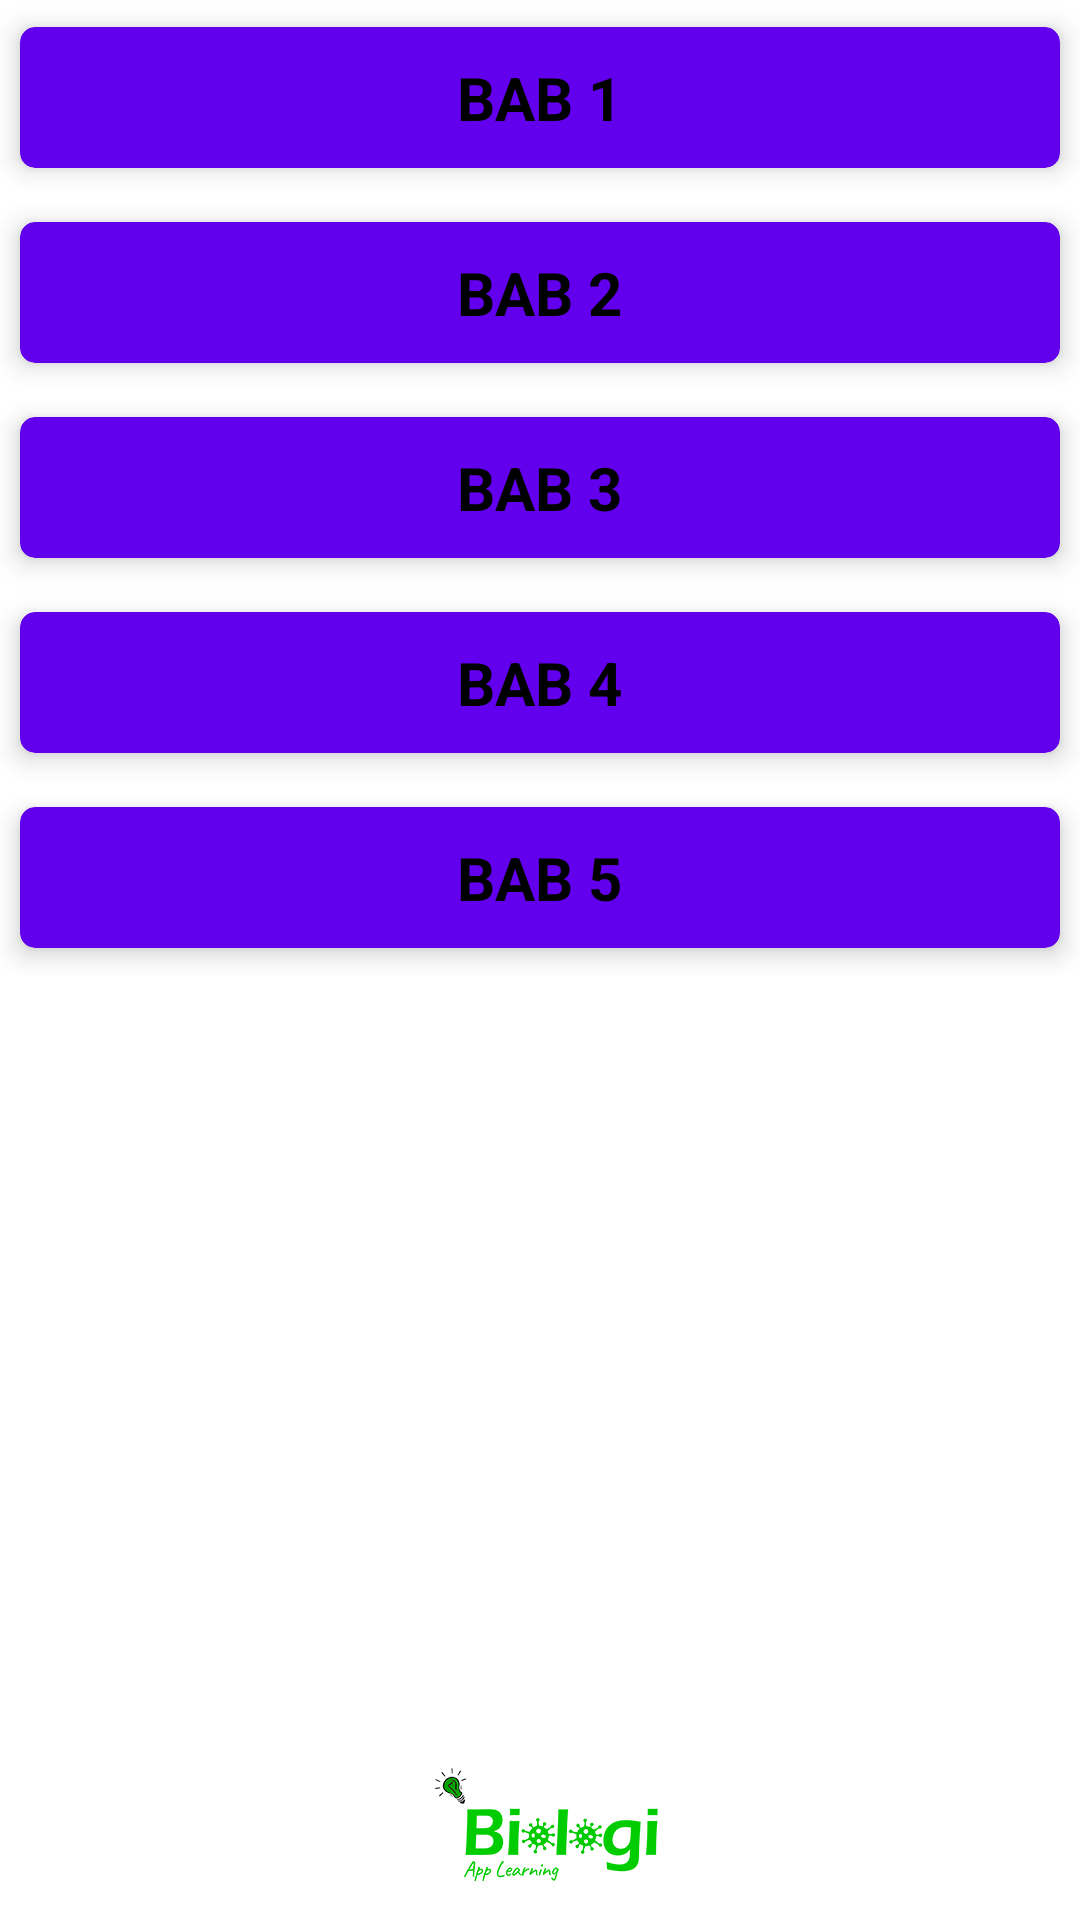

Write the Android layout XML for this screen, with the resource values it uses.
<!-- AndroidManifest.xml: application theme Theme.BiologyAppLearning -->
<!-- res/layout/activity_materi10.xml -->
<?xml version="1.0" encoding="utf-8"?>
<ScrollView xmlns:android="http://schemas.android.com/apk/res/android"
    xmlns:app="http://schemas.android.com/apk/res-auto"
    xmlns:tools="http://schemas.android.com/tools"
    android:layout_width="match_parent"
    android:layout_height="match_parent"
    android:background="@drawable/bgbg"
    tools:context=".Materi10">

    <LinearLayout
        android:layout_width="match_parent"
        android:layout_height="wrap_content"
        android:orientation="vertical">
        <GridLayout
            android:layout_width="match_parent"
            android:layout_height="match_parent"
            android:rowCount="1"
            android:columnCount="1"
            android:alignmentMode="alignMargins"
            android:columnOrderPreserved="false">
            <androidx.cardview.widget.CardView
                android:id="@+id/materi10bab1"
                android:layout_width="0dp"
                android:layout_height="wrap_content"
                android:layout_columnWeight="1"
                android:layout_rowWeight="1"
                app:cardElevation="5dp"
                app:cardCornerRadius="5dp"
                app:cardBackgroundColor="#FF6200EE"
                app:cardUseCompatPadding="true">
                <LinearLayout
                    android:layout_width="match_parent"
                    android:layout_height="wrap_content"
                    android:orientation="vertical"
                    android:gravity="center_horizontal"
                    android:padding="10dp">
                    <TextView
                        android:layout_width="wrap_content"
                        android:layout_height="wrap_content"
                        android:textColor="@color/black"
                        android:textStyle="bold"
                        android:textSize="20dp"
                        android:text="BAB 1"/>
                </LinearLayout>
            </androidx.cardview.widget.CardView>
            <androidx.cardview.widget.CardView
                android:id="@+id/materi10bab2"
                android:layout_width="0dp"
                android:layout_height="wrap_content"
                android:layout_columnWeight="1"
                android:layout_rowWeight="1"
                app:cardElevation="5dp"
                app:cardCornerRadius="5dp"
                app:cardBackgroundColor="#FF6200EE"
                app:cardUseCompatPadding="true">
                <LinearLayout
                    android:layout_width="match_parent"
                    android:layout_height="wrap_content"
                    android:orientation="vertical"
                    android:gravity="center_horizontal"
                    android:padding="10dp">
                    <TextView
                        android:layout_width="wrap_content"
                        android:layout_height="wrap_content"
                        android:textColor="@color/black"
                        android:textStyle="bold"
                        android:textSize="20dp"
                        android:text="BAB 2"/>
                </LinearLayout>
            </androidx.cardview.widget.CardView>
            <androidx.cardview.widget.CardView
                android:id="@+id/materi10bab3"
                android:layout_width="0dp"
                android:layout_height="wrap_content"
                android:layout_columnWeight="1"
                android:layout_rowWeight="1"
                app:cardElevation="5dp"
                app:cardCornerRadius="5dp"
                app:cardBackgroundColor="#FF6200EE"
                app:cardUseCompatPadding="true">
                <LinearLayout
                    android:layout_width="match_parent"
                    android:layout_height="wrap_content"
                    android:orientation="vertical"
                    android:gravity="center_horizontal"
                    android:padding="10dp">
                    <TextView
                        android:layout_width="wrap_content"
                        android:layout_height="wrap_content"
                        android:textColor="@color/black"
                        android:textStyle="bold"
                        android:textSize="20dp"
                        android:text="BAB 3"/>
                </LinearLayout>
            </androidx.cardview.widget.CardView>

            <androidx.cardview.widget.CardView
                android:id="@+id/materi10bab4"
                android:layout_width="0dp"
                android:layout_height="wrap_content"
                android:layout_columnWeight="1"
                android:layout_rowWeight="1"
                app:cardElevation="5dp"
                app:cardCornerRadius="5dp"
                app:cardBackgroundColor="#FF6200EE"
                app:cardUseCompatPadding="true">
                <LinearLayout
                    android:layout_width="match_parent"
                    android:layout_height="wrap_content"
                    android:orientation="vertical"
                    android:gravity="center_horizontal"
                    android:padding="10dp">
                    <TextView
                        android:layout_width="wrap_content"
                        android:layout_height="wrap_content"
                        android:textColor="@color/black"
                        android:textStyle="bold"
                        android:textSize="20dp"
                        android:text="BAB 4"/>
                </LinearLayout>
            </androidx.cardview.widget.CardView>

            <androidx.cardview.widget.CardView
                android:id="@+id/materi10bab5"
                android:layout_width="0dp"
                android:layout_height="wrap_content"
                android:layout_columnWeight="1"
                android:layout_rowWeight="1"
                app:cardElevation="5dp"
                app:cardCornerRadius="5dp"
                app:cardBackgroundColor="#FF6200EE"
                app:cardUseCompatPadding="true">
                <LinearLayout
                    android:layout_width="match_parent"
                    android:layout_height="wrap_content"
                    android:orientation="vertical"
                    android:gravity="center_horizontal"
                    android:padding="10dp">
                    <TextView
                        android:layout_width="wrap_content"
                        android:layout_height="wrap_content"
                        android:textColor="@color/black"
                        android:textStyle="bold"
                        android:textSize="20dp"
                        android:text="BAB 5"/>
                </LinearLayout>
            </androidx.cardview.widget.CardView>
        </GridLayout>
    </LinearLayout>

</ScrollView>
<!-- resources referenced by this layout -->
<resources>
  <!-- drawable bgbg: jpg bitmap (drawable, 50615 bytes) -->
  <style name="Theme.BiologyAppLearning" parent="Theme.MaterialComponents.DayNight.DarkActionBar">
          
          <item name="colorPrimary">@color/purple_500</item>
          <item name="colorPrimaryVariant">@color/purple_700</item>
          <item name="colorOnPrimary">@color/white</item>
          
          <item name="colorSecondary">@color/teal_200</item>
          <item name="colorSecondaryVariant">@color/teal_700</item>
          <item name="colorOnSecondary">@color/black</item>
          
          <item name="android:statusBarColor" tools:targetApi="l">?attr/colorPrimaryVariant</item>
          
      </style>
  <!-- not gathered from this repository: default colours our renderer supplied (Android Studio template values) -->
  <color name="purple_500">#FF6200EE</color>
  <color name="purple_700">#FF3700B3</color>
  <color name="teal_200">#FF03DAC5</color>
  <color name="teal_700">#FF018786</color>
  <color name="black">#FF000000</color>
  <color name="white">#FFFFFFFF</color>
</resources>
